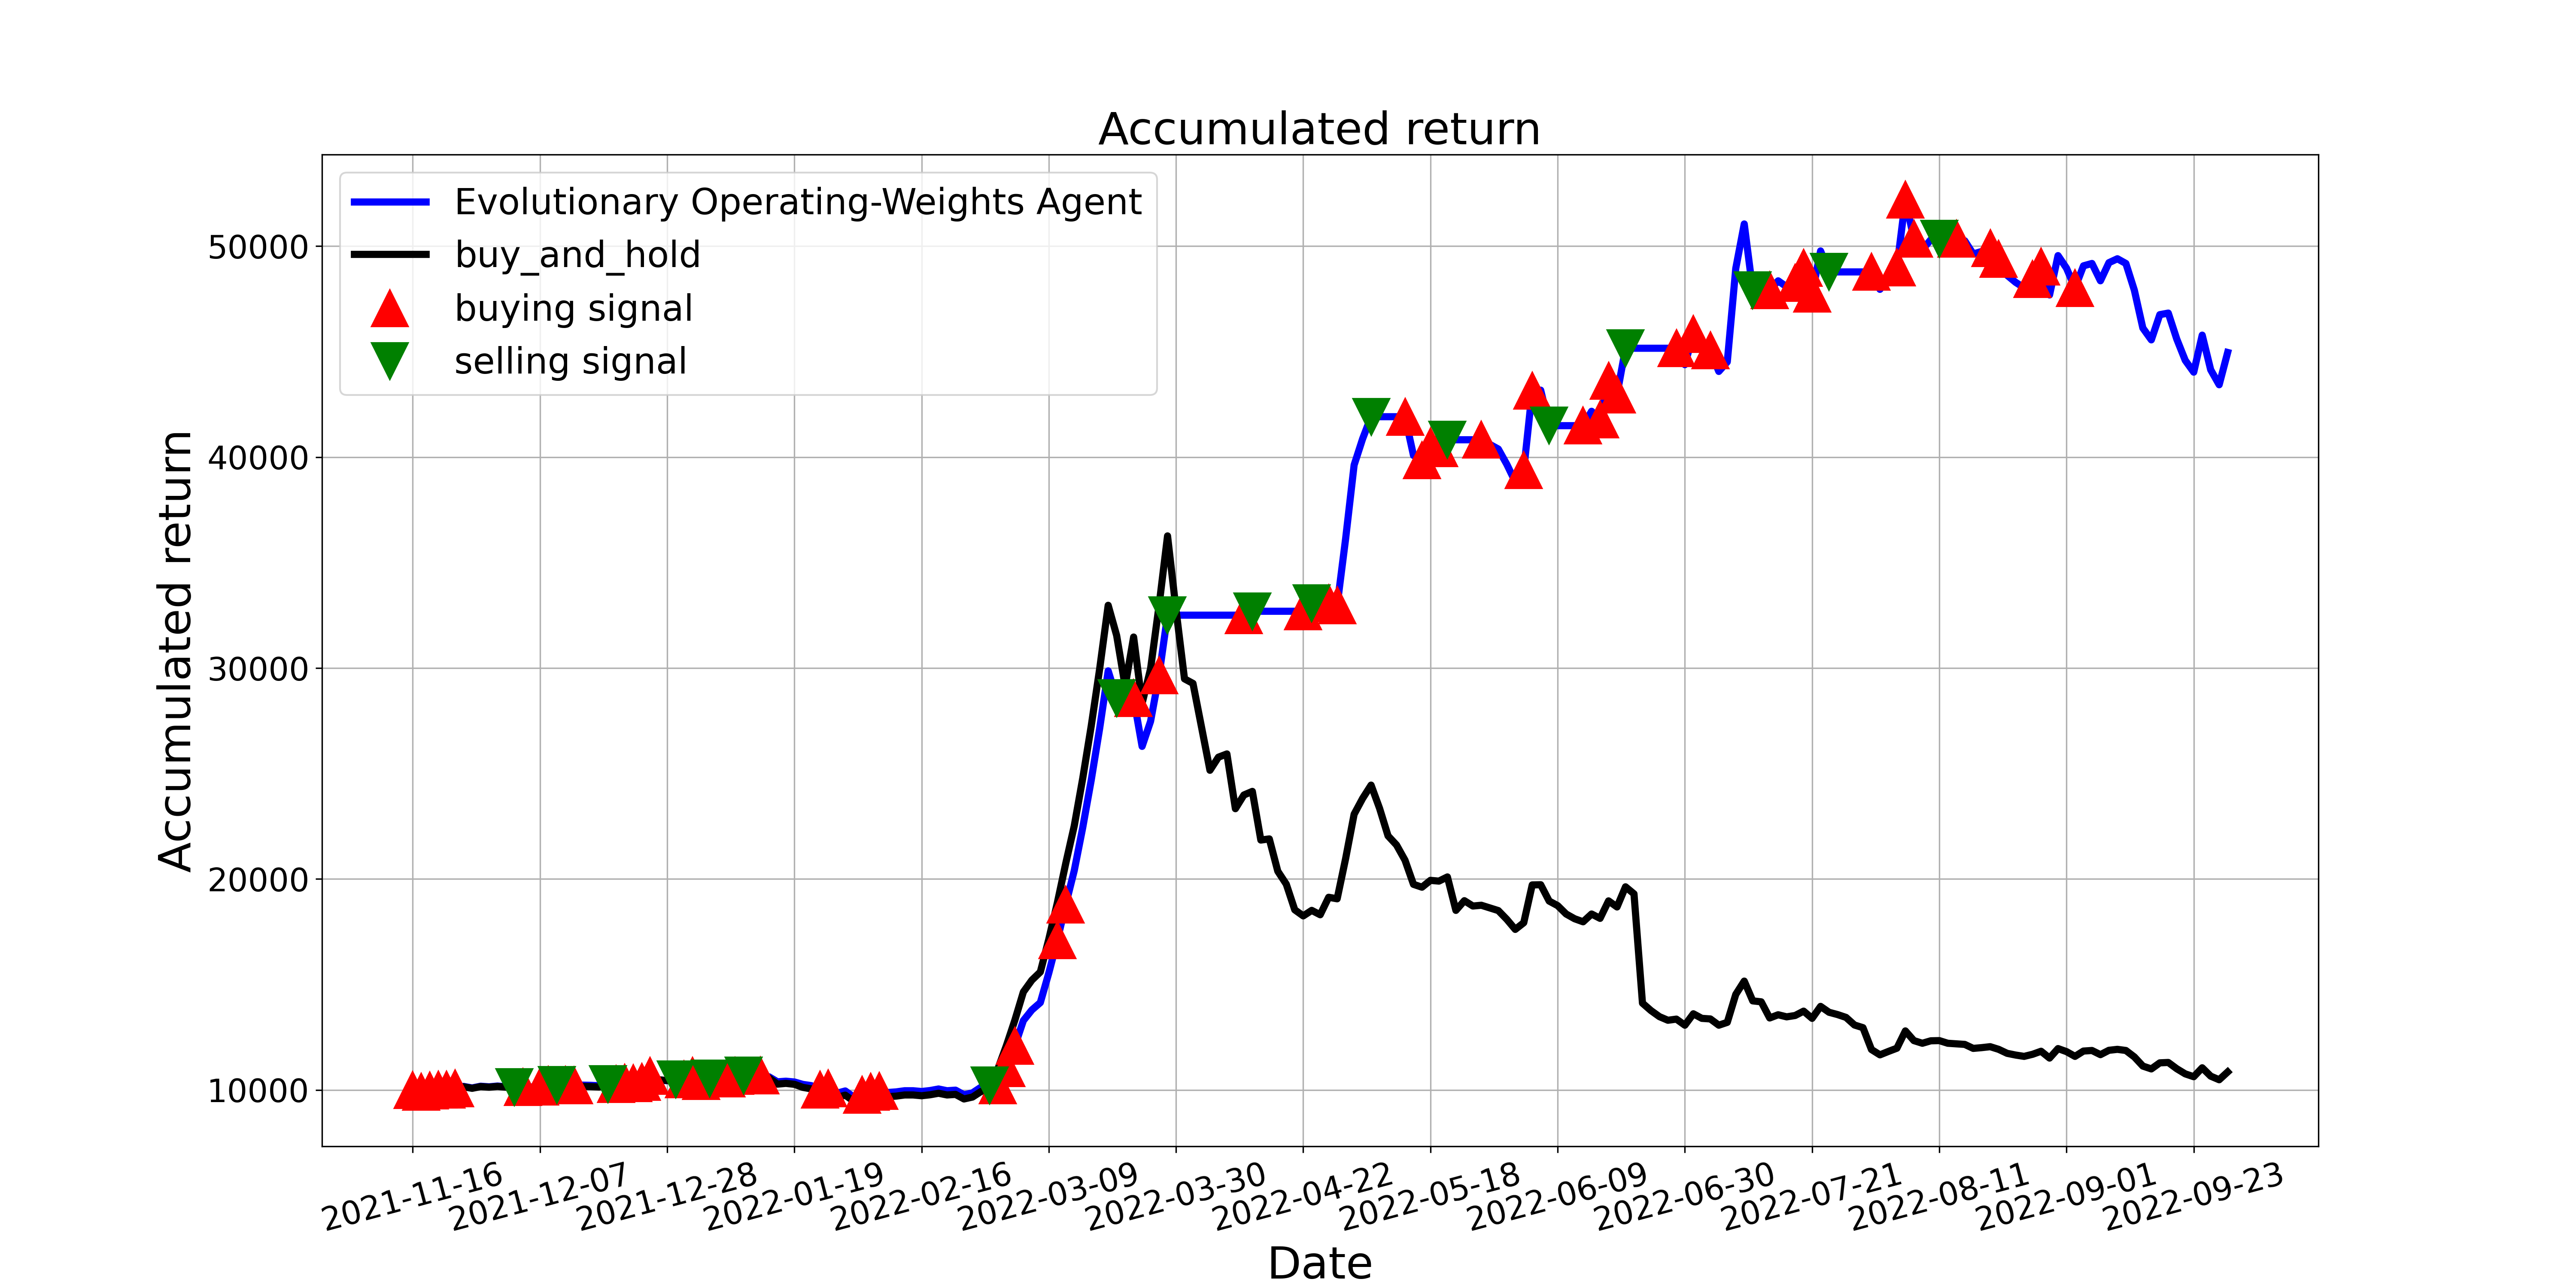

The file beside this chart, header and first rows:
, tradeDate, B&H, action, operation, return
0, 2021-11-16, 10000, 1, 1, 10000
1, 2021-11-17, 9901, 1, 1, 9921
2, 2021-11-18, 9955, 1, 1, 9973
3, 2021-11-19, 9991, 1, 1, 10009
4, 2021-11-22, 10000, 1, 1, 10018
5, 2021-11-23, 10063, 1, 1, 10081
6, 2021-11-24, 10153, 1, 0, 10171
7, 2021-11-25, 10081, 1, 0, 10099
8, 2021-11-26, 10162, 1, 0, 10180
9, 2021-11-29, 10135, 1, 0, 10153
10, 2021-11-30, 10171, 1, 0, 10189
11, 2021-12-01, 10135, 1, 0, 10153
12, 2021-12-02, 10126, 2, 2, 10144
13, 2021-12-03, 10063, 1, 1, 10144
14, 2021-12-06, 10063, 2, 0, 10144
15, 2021-12-07, 10081, 1, 1, 10158
16, 2021-12-08, 10162, 1, 1, 10237
17, 2021-12-09, 10171, 2, 2, 10246
18, 2021-12-10, 10189, 1, 1, 10246
19, 2021-12-13, 10171, 1, 1, 10231
20, 2021-12-14, 10171, 2, 0, 10231
21, 2021-12-15, 10162, 2, 0, 10223
22, 2021-12-16, 10144, 2, 0, 10205
23, 2021-12-17, 10234, 2, 2, 10292
24, 2021-12-20, 10288, 1, 1, 10292
25, 2021-12-21, 10360, 1, 1, 10350
26, 2021-12-22, 10324, 1, 1, 10315
27, 2021-12-23, 10387, 1, 1, 10378
28, 2021-12-24, 10676, 1, 1, 10666
29, 2021-12-27, 10487, 1, 0, 10477
30, 2021-12-28, 10450, 1, 0, 10441
31, 2021-12-29, 10523, 2, 2, 10513
32, 2021-12-30, 10649, 1, 1, 10513
33, 2021-12-31, 10847, 1, 1, 10669
34, 2022-01-04, 10595, 1, 1, 10431
35, 2022-01-05, 10712, 2, 2, 10545
36, 2022-01-06, 10640, 2, 0, 10545
37, 2022-01-07, 10631, 1, 1, 10545
38, 2022-01-10, 10775, 1, 1, 10660
39, 2022-01-11, 10802, 2, 2, 10685
40, 2022-01-12, 10595, 2, 0, 10685
41, 2022-01-13, 10649, 1, 1, 10685
42, 2022-01-14, 10577, 2, 0, 10628
43, 2022-01-17, 10279, 2, 0, 10389
44, 2022-01-18, 10315, 2, 0, 10418
45, 2022-01-19, 10270, 2, 0, 10382
46, 2022-01-20, 10126, 0, 0, 10266
47, 2022-01-21, 10054, 2, 0, 10208
48, 2022-01-24, 9811, 1, 1, 10013
49, 2022-01-25, 9883, 1, 1, 10084
50, 2022-01-26, 9649, 2, 0, 9846
51, 2022-01-27, 9757, 2, 0, 9956
52, 2022-01-28, 9468, 2, 0, 9664
53, 2022-02-07, 9568, 1, 1, 9764
54, 2022-02-08, 9721, 1, 1, 9920
55, 2022-02-09, 9757, 1, 1, 9957
56, 2022-02-10, 9685, 2, 0, 9884
57, 2022-02-11, 9712, 2, 0, 9911
58, 2022-02-14, 9766, 0, 0, 9966
59, 2022-02-15, 9766, 2, 0, 9966
... 155 more rows
